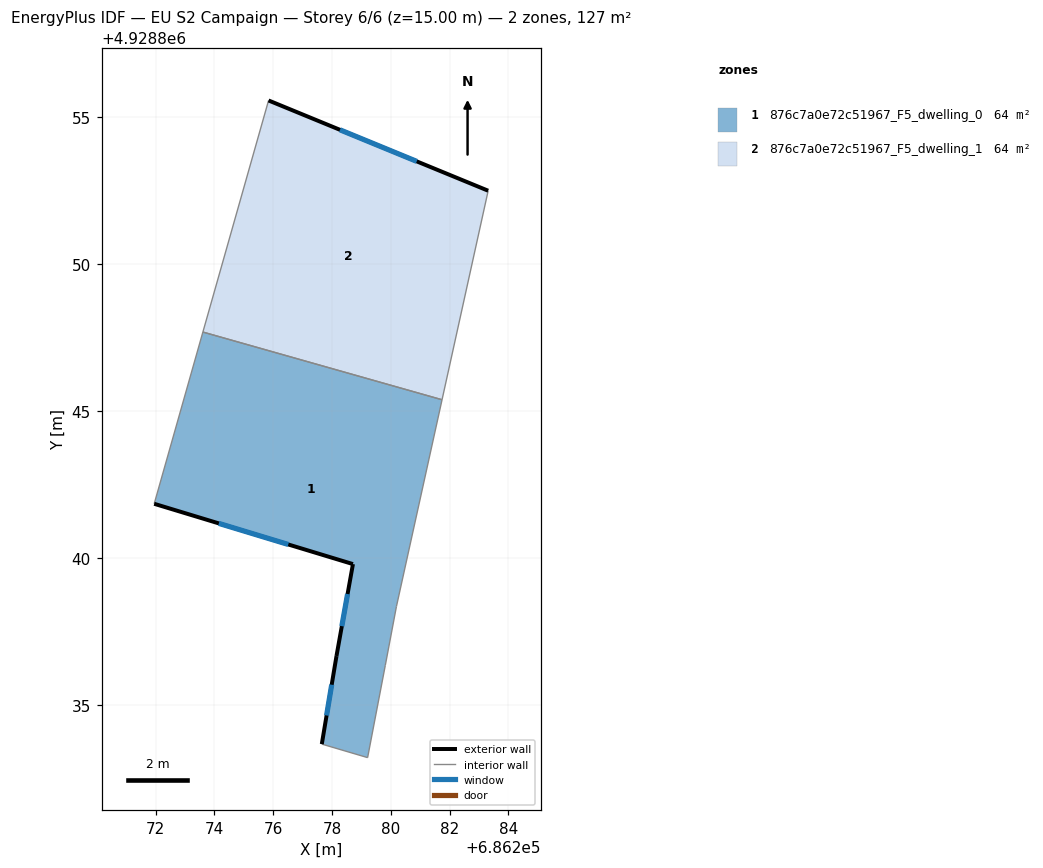
=== STOREY PLAN SPEC (per zone: floor XY polygon, exterior-wall plan segments, windows/doors) ===
zone 1: 876c7a0e72c51967_F5_dwelling_0  (63.6 m²)
  floor: (686279.21, 4928833.22) (686279.81, 4928836.36) (686280.19, 4928838.37) (686281.74, 4928845.40) (686273.60, 4928847.70) (686271.95, 4928841.86) (686278.71, 4928839.81) (686278.15, 4928836.68) (686277.65, 4928833.68)
  exterior wall: (686278.15, 4928836.68) – (686278.71, 4928839.81)  [3.2 m]
    window: (686278.33, 4928837.70) – (686278.53, 4928838.79)  [1.2 m²]
  exterior wall: (686278.71, 4928839.81) – (686271.95, 4928841.86)  [7.1 m]
    window: (686276.51, 4928840.48) – (686274.15, 4928841.19)  [2.6 m²]
  exterior wall: (686277.65, 4928833.68) – (686278.15, 4928836.68)  [3.0 m]
    window: (686277.81, 4928834.66) – (686277.99, 4928835.71)  [1.1 m²]
  interior walls: 6
zone 2: 876c7a0e72c51967_F5_dwelling_1  (63.6 m²)
  floor: (686281.74, 4928845.40) (686283.31, 4928852.51) (686275.84, 4928855.58) (686273.60, 4928847.70)
  exterior wall: (686275.84, 4928855.58) – (686283.31, 4928852.51)  [8.1 m]
    window: (686278.27, 4928854.58) – (686280.88, 4928853.51)  [3.0 m²]
  interior walls: 3

=== DERIVED (storey summary) ===
Building: EU S2 Campaign
Storey: 6 of 6  (floor level z = 15.00 m)
Storey gross floor area: 127.2 m²
Zones on this storey: 2
  - 876c7a0e72c51967_F5_dwelling_0: floor 63.6 m²; exterior wall 13.3 m (39.8 m²); 3 window(s) 4.9 m²; WWR 12.2%
  - 876c7a0e72c51967_F5_dwelling_1: floor 63.6 m²; exterior wall 8.1 m (24.2 m²); 1 window(s) 3.0 m²; WWR 12.2%
Zone adjacency (shared interzone walls):
  - 876c7a0e72c51967_F5_dwelling_0 ↔ 876c7a0e72c51967_F5_dwelling_1